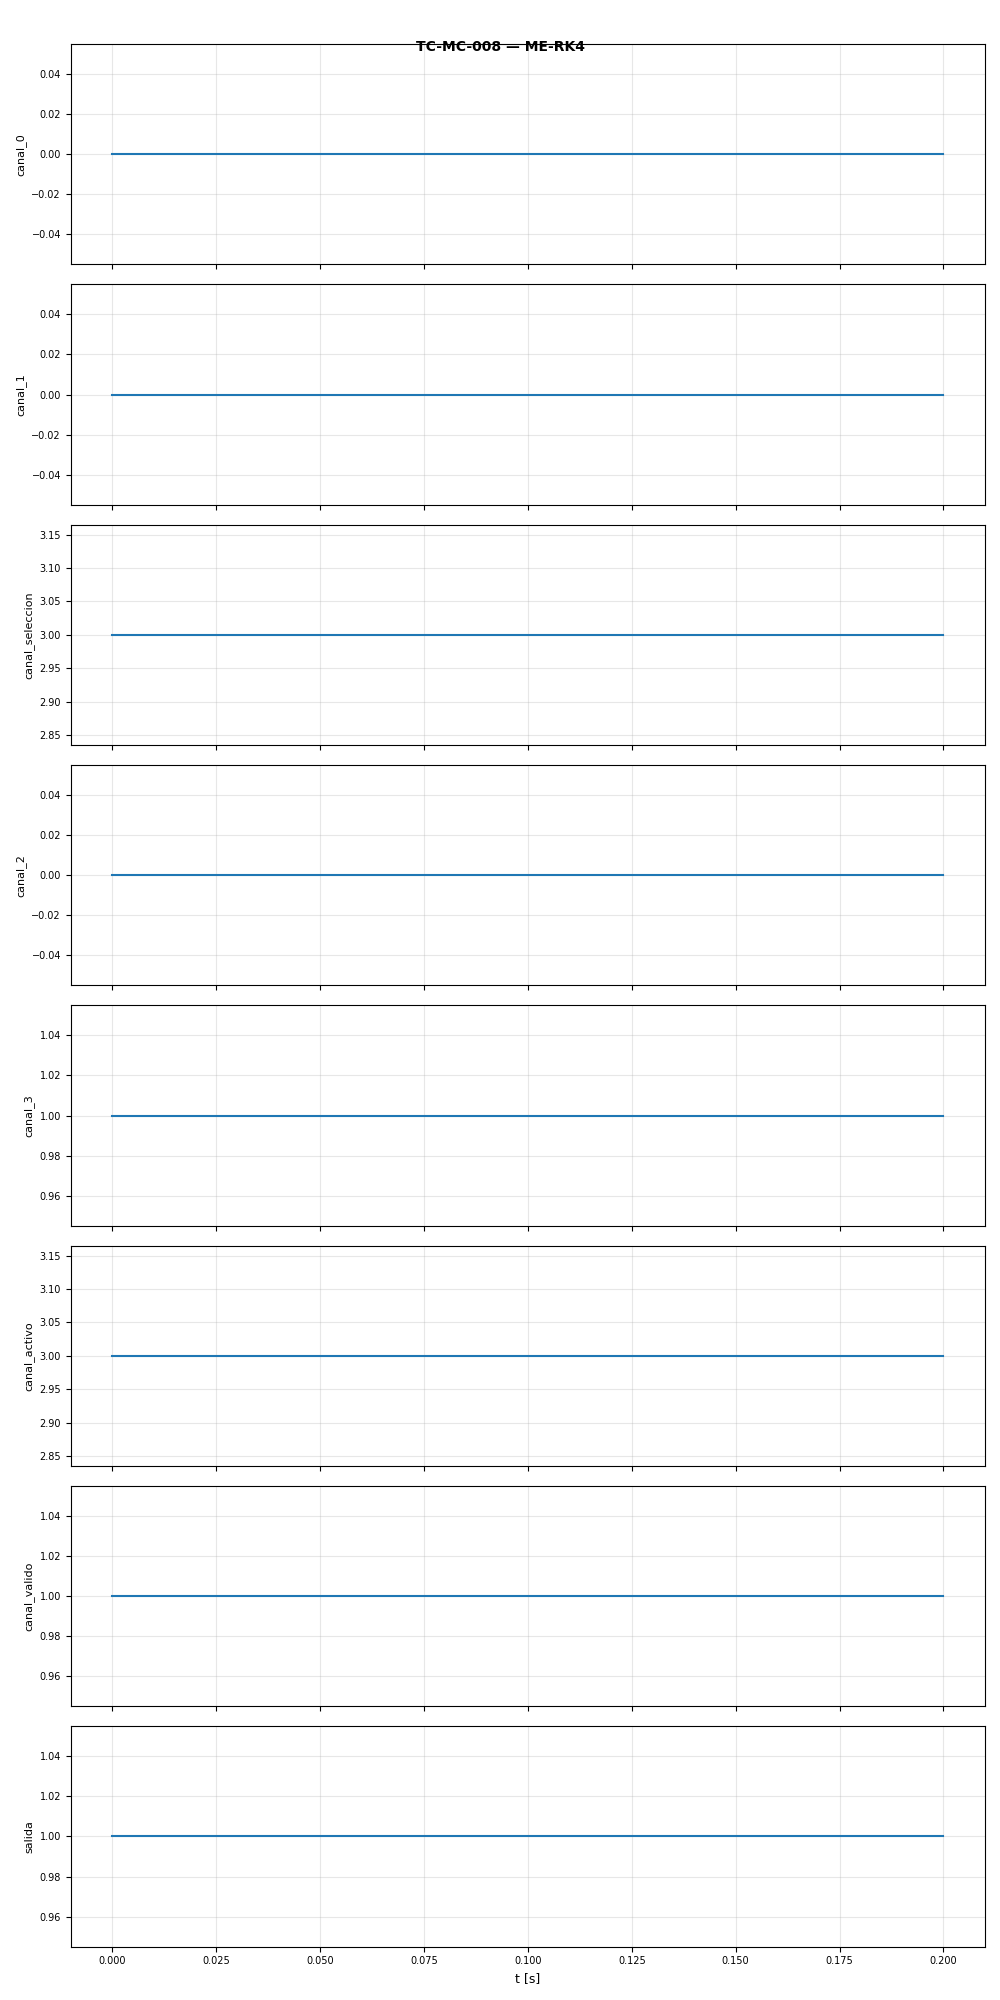

Values plotted in this chart, from the file beside it:
t, canal_0, canal_1, canal_seleccion, canal_2, canal_3, canal_activo, canal_valido, salida
0.0, 0.0, 0.0, 3.0, 0.0, 1.0, 3.0, 1.0, 1.0
0.1, 0.0, 0.0, 3.0, 0.0, 1.0, 3.0, 1.0, 1.0
0.2, 0.0, 0.0, 3.0, 0.0, 1.0, 3.0, 1.0, 1.0
